Run: headless pygame with SDL's dummy video driver; simulated clock (each Clock.tick advances the game by its frame time, no real sleeping); random seed 0; keys injected as events and as key.get_pressed() state; no mouse input.
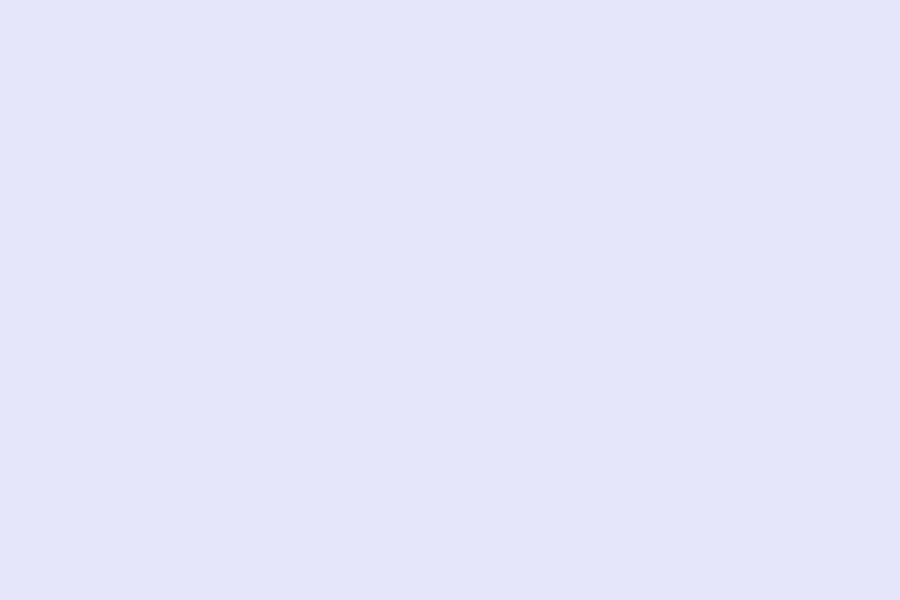
Frame 1 of 4 · flips 1–60 · no input
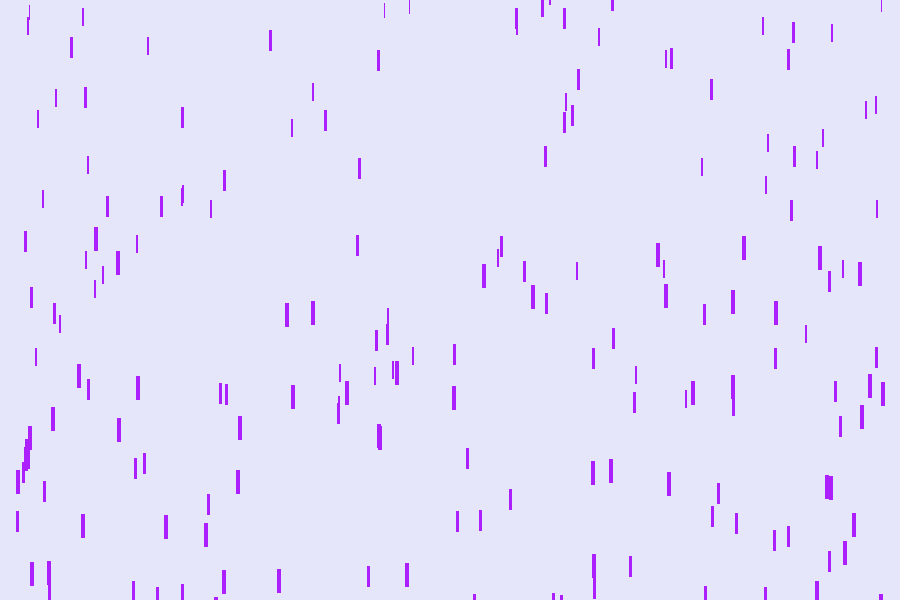
Frame 2 of 4 · flips 61–180 · tapped SPACE, RETURN · held RIGHT (→), D
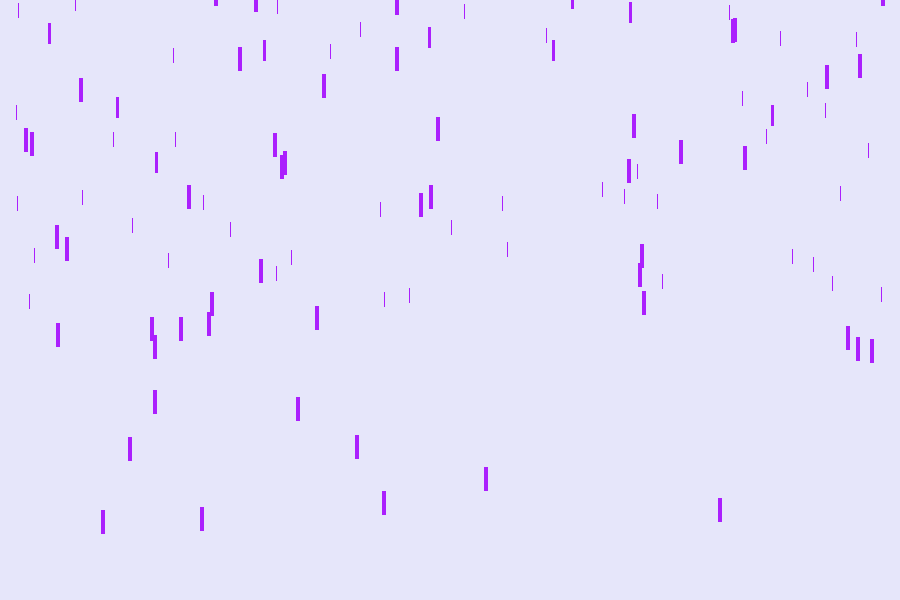
Frame 3 of 4 · flips 181–300 · held DOWN (↓), S
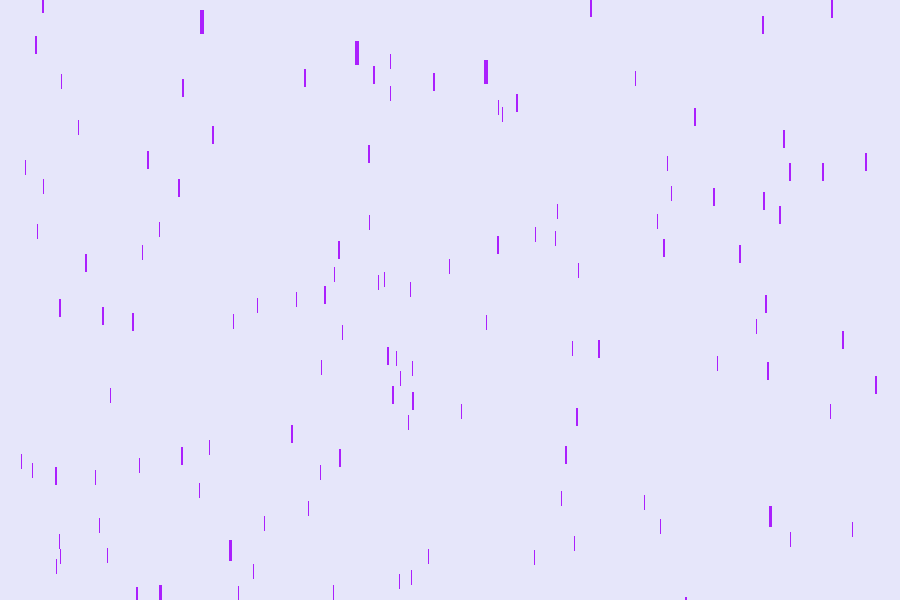
Frame 4 of 4 · flips 301–420 · held LEFT (←), A, UP (↑), W

The pygame program that drew these frames:


# desc: In this coding challenge (originally done at The Coding Train), I attempt to code some dope looking Purple Rain in pygame.
# A part of Coding Train's Challenges implementation in Python series.
# @author: PseudoCodeNerd

import pygame
from random import randint, choice

# Settings for Window Size
WINDOW_HEIGHT = 600
WINDOW_WIDTH =  900

# Color constants 
PURPLE = (171, 32, 253)
BG = (230, 230, 250)

# OTHER VARIABLES
NUM_DROPS = 500
RAINY_DAY = True

# Create a 'Drop' class
class RainDrop:
    def __init__(self, surface, color, x, y, h, w, g):
        """
        Instantiate a drop of specified color on a surface
        params
        surface : surface to draw on
        color : color of the drop
        x : x-coordinate of the drop
        y : y-coordinate of the drop
        h : height of the individual drop
        w : width of the individual drop
        g : gravitation (force bringing the drop down)
        """
        self.surface = surface
        self.color = color
        self.x = x 
        self.y = y
        self.h = h
        self.w = w
        self.g = g
        # start at time = 0
        self.t = 0

    def fall(self):
        """
        Simulate falling of a rain-drop.
        params
        self : RainDrop Object
        """ 
        # we have to change the vertical position of each drop with time
        # Use Second Equation of Motion : Y = V_y*t + (g*t^2)/2
        self.y = int(self.y + (self.g * self.t**2)/2)
        # if drop goes out of window, reinitalize it somewhere on the screen
        if self.y > 700:
            self.y  = -1 * randint(300, 1200)
            # wait for some time after a batch of drops goes out of window
            self.t = 0.05
        self.t += 0.01
        # draw using pygame rect
        pygame.draw.rect(self.surface, self.color, [self.x, self.y, self.w, self.h])

# Instantiate a clock to keep track of time
clock = pygame.time.Clock()

# Create a surface for rainfall viusalisation
pygame.init()
rain_screen = pygame.display.set_mode((WINDOW_WIDTH, WINDOW_HEIGHT))
pygame.display.set_caption("Purple Rain")
pygame.display.update()

# Make the Rain-Drops on the screen
raindrops = []
widths = [w for w in range(1, 6)]
heights = [h for h in range(15, 48, 3)]
gravs = [g for g in range(1, 20, 5)]
params = list(zip(widths, heights, gravs))

#making the rain drops
for _ in range(NUM_DROPS):
    # randomize initial raindrop parameters
    x = randint(15, 885)
    y = -1 * randint(200 , 1400)
    w , h , g = choice(params) 
    raindrop = RainDrop(rain_screen ,PURPLE, x, y, h , w, g)  
    raindrops.append(raindrop)


# While the game is running, for every frame,
while RAINY_DAY:

    for event in pygame.event.get():
        if event.type == pygame.QUIT:
            RAINY_DAY = False  # :-(
     
    rain_screen.fill(BG)
        
    for rd in raindrops:
         # Make it RAIN!!
        rd.fall() 
    # Update the display       
    pygame.display.update()
    # Tick the display / clock
    clock.tick(80)

pygame.display.quit()
quit()

# FIN.
